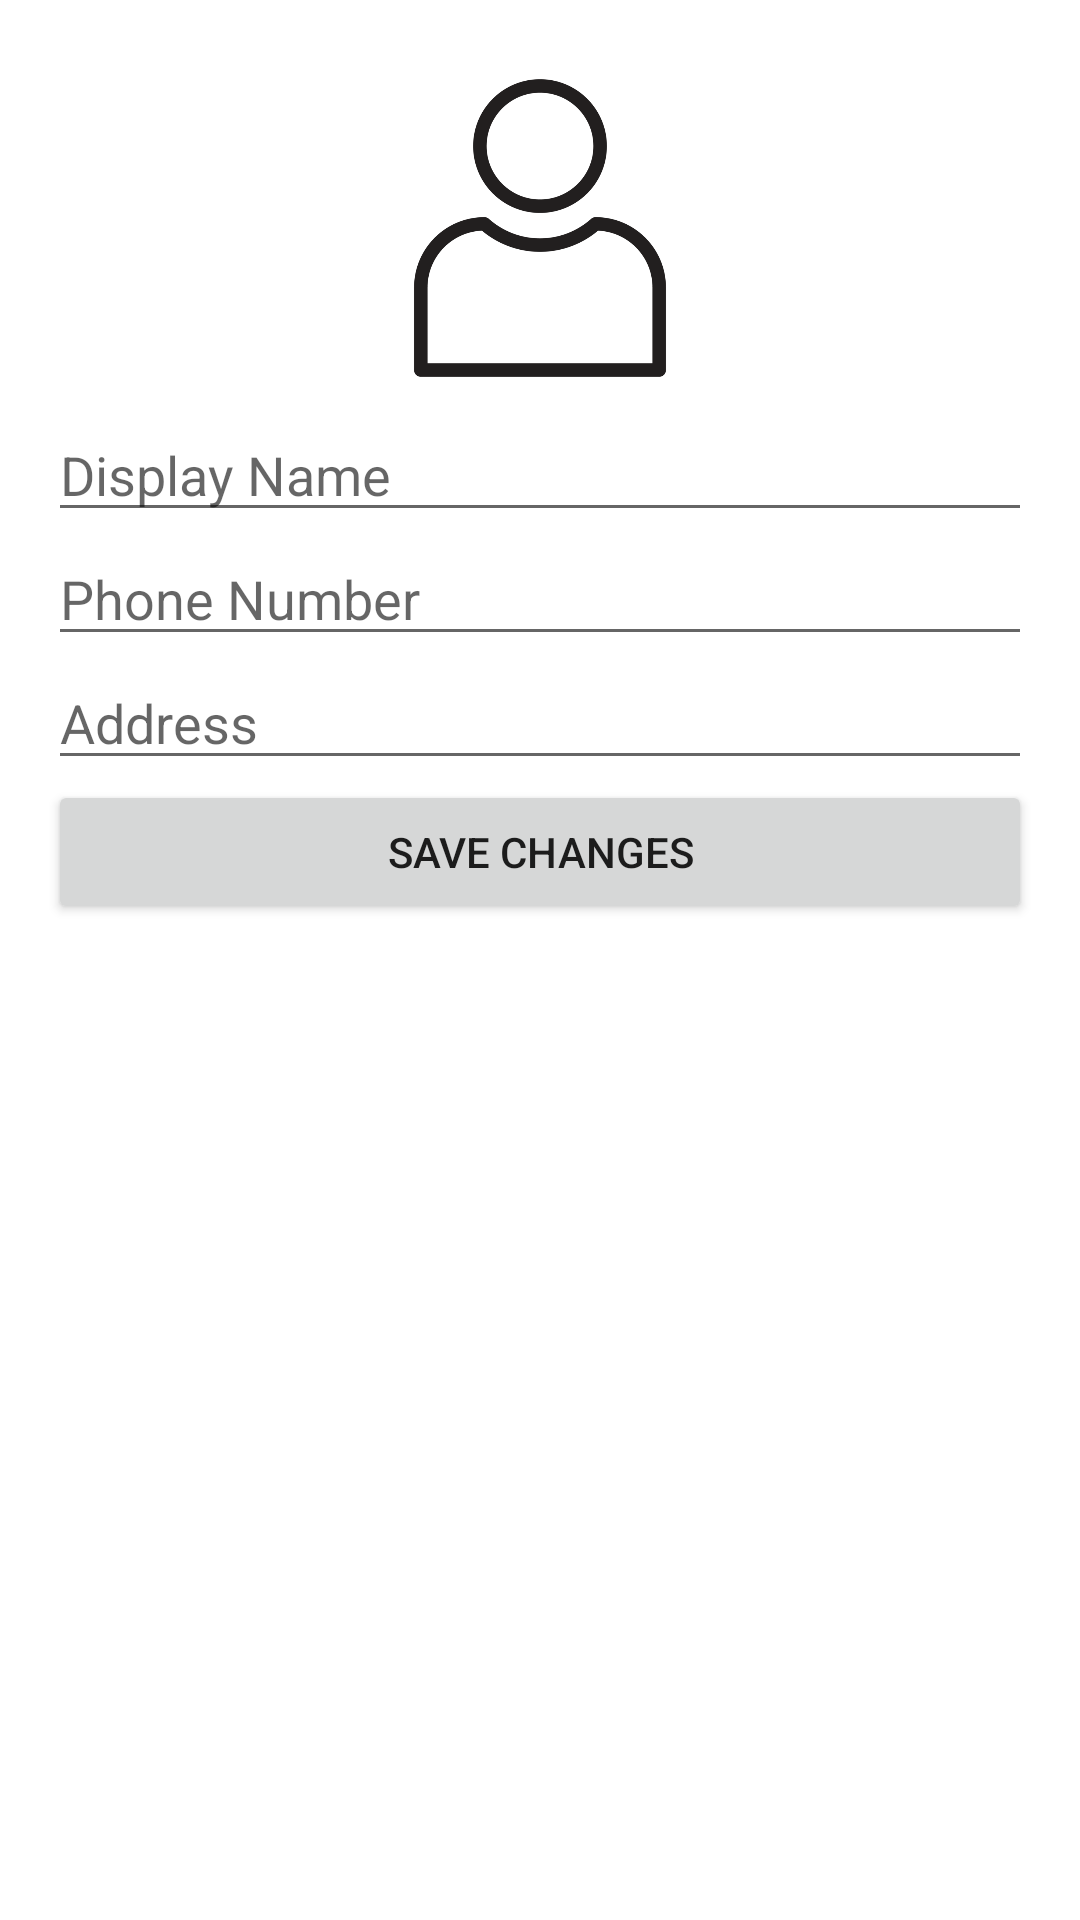

This screen was rendered from an Android layout file. Write that file and the resources it references.
<!-- AndroidManifest.xml: application theme AppTheme -->
<!-- res/layout/activity_edit_profile.xml -->
<?xml version="1.0" encoding="utf-8"?>
<LinearLayout xmlns:android="http://schemas.android.com/apk/res/android"
    android:layout_width="match_parent"
    android:layout_height="match_parent"
    android:orientation="vertical"
    android:padding="16dp">

    
    <ImageView
        android:id="@+id/ivProfilePicture"
        android:layout_width="120dp"
        android:layout_height="120dp"
        android:layout_gravity="center"
        android:src="@drawable/ic_profile" />

    
    <EditText
        android:id="@+id/etDisplayName"
        android:layout_width="match_parent"
        android:layout_height="wrap_content"
        android:hint="Display Name"
        android:inputType="textPersonName" />

    
    <EditText
        android:id="@+id/etPhoneNumber"
        android:layout_width="match_parent"
        android:layout_height="wrap_content"
        android:hint="Phone Number"
        android:inputType="phone" />

    
    <EditText
        android:id="@+id/etAddress"
        android:layout_width="match_parent"
        android:layout_height="wrap_content"
        android:hint="Address"
        android:inputType="text" />

    
    <Button
        android:id="@+id/btnSaveChanges"
        android:layout_width="match_parent"
        android:layout_height="wrap_content"
        android:text="Save Changes" />

</LinearLayout>
<!-- resources referenced by this layout -->
<resources>
  <!-- drawable ic_profile: png bitmap (drawable, 11582 bytes) -->
  <style name="AppTheme" parent="Theme.MaterialComponents.Light.DarkActionBar">
          
          <item name="colorPrimary">@color/colorPrimary</item>
          <item name="colorPrimaryDark">@color/colorPrimaryDark</item>
          <item name="colorAccent">@color/colorAccent</item>
  
          
          <item name="bottomNavigationStyle">@style/BottomNavigationStyle</item>
      </style>
  <color name="colorPrimary">#727373</color>
  <color name="colorPrimaryDark">#010A64</color>
  <color name="colorAccent">#1E88E5</color>
  <style name="BottomNavigationStyle" parent="Widget.MaterialComponents.BottomNavigationView">
          <item name="itemIconTint">@color/nav_item_color</item> 
          <item name="itemTextColor">@color/nav_item_color</item> 
      </style>
  <color name="nav_item_color">#FFFFFF</color>
</resources>
